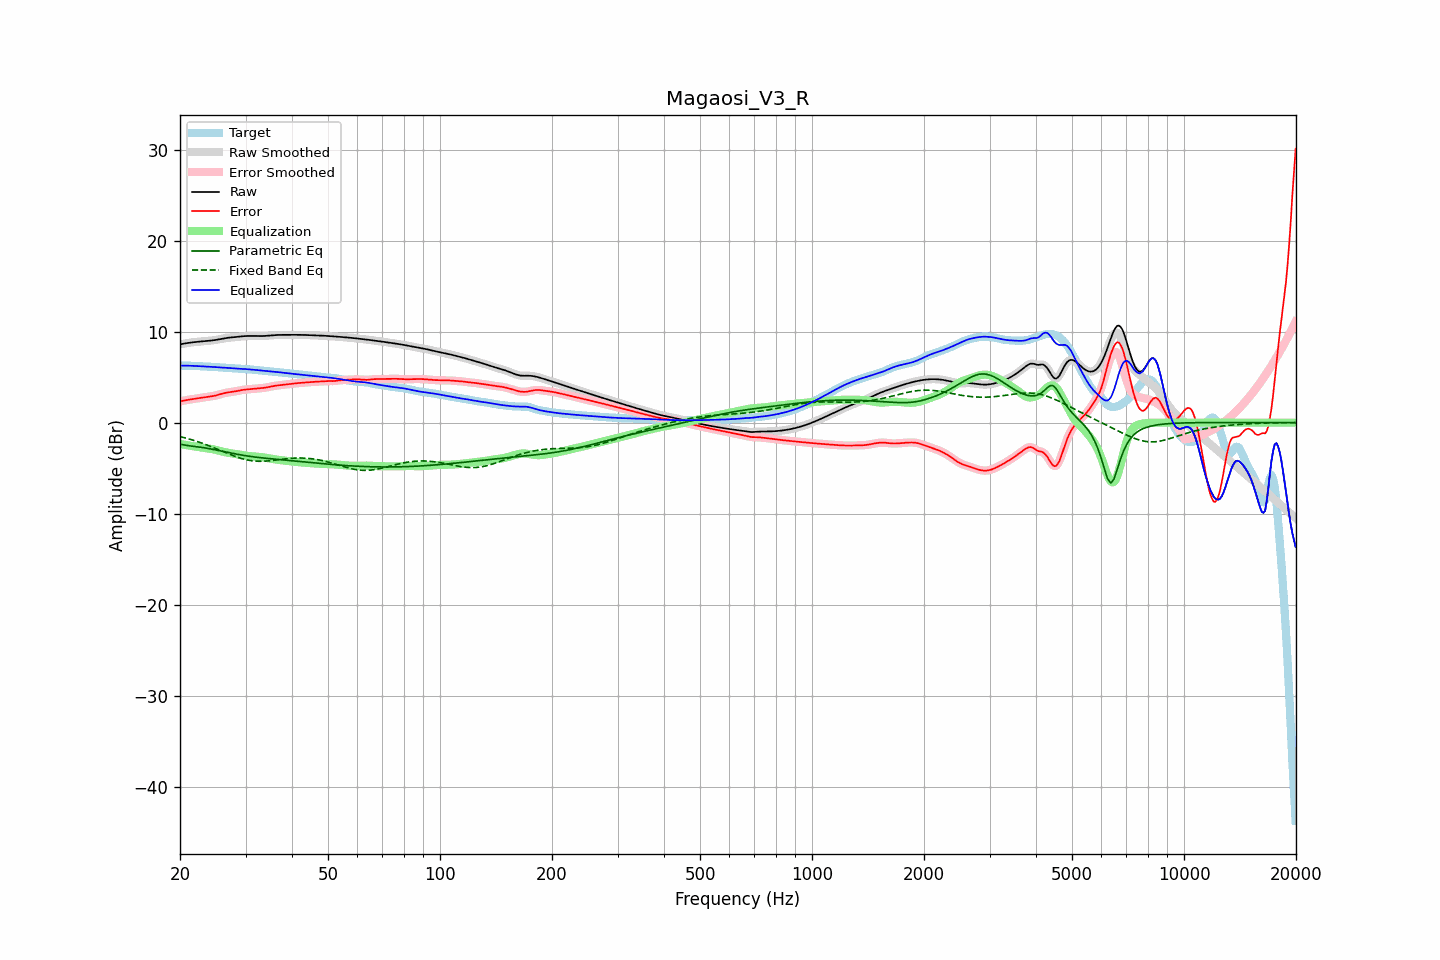

The table this chart was drawn from, first rows:
frequency, raw, error, smoothed, error_smoothed, equalization, parametric_eq, fixed_band_eq, equalized_raw, equalized_smoothed, target
20.00, 8.60, 2.34, 8.60, 2.34, -2.34, -2.37, -1.53, 6.26, 6.26, 6.26
20.20, 8.63, 2.37, 8.63, 2.37, -2.37, -2.40, -1.58, 6.26, 6.26, 6.26
20.40, 8.67, 2.41, 8.67, 2.41, -2.41, -2.44, -1.62, 6.26, 6.26, 6.26
20.61, 8.70, 2.44, 8.70, 2.44, -2.44, -2.47, -1.67, 6.26, 6.26, 6.26
20.81, 8.73, 2.47, 8.73, 2.47, -2.47, -2.50, -1.72, 6.26, 6.26, 6.26
21.02, 8.75, 2.50, 8.76, 2.50, -2.50, -2.53, -1.77, 6.25, 6.25, 6.25
21.23, 8.78, 2.53, 8.78, 2.53, -2.53, -2.55, -1.82, 6.25, 6.25, 6.25
21.44, 8.80, 2.56, 8.80, 2.56, -2.56, -2.57, -1.87, 6.24, 6.24, 6.24
21.66, 8.83, 2.59, 8.83, 2.59, -2.59, -2.59, -1.92, 6.24, 6.24, 6.24
21.87, 8.85, 2.62, 8.85, 2.62, -2.62, -2.62, -1.98, 6.23, 6.23, 6.23
22.09, 8.86, 2.64, 8.86, 2.64, -2.64, -2.64, -2.04, 6.22, 6.22, 6.22
22.31, 8.88, 2.67, 8.88, 2.67, -2.67, -2.66, -2.09, 6.21, 6.21, 6.21
22.54, 8.90, 2.70, 8.90, 2.70, -2.70, -2.69, -2.15, 6.20, 6.20, 6.20
22.76, 8.91, 2.73, 8.91, 2.72, -2.72, -2.71, -2.22, 6.19, 6.19, 6.19
22.99, 8.93, 2.75, 8.93, 2.75, -2.75, -2.74, -2.28, 6.18, 6.18, 6.18
23.22, 8.94, 2.78, 8.94, 2.78, -2.77, -2.77, -2.34, 6.17, 6.17, 6.17
23.45, 8.96, 2.80, 8.96, 2.80, -2.80, -2.79, -2.41, 6.16, 6.16, 6.16
23.69, 8.97, 2.82, 8.97, 2.82, -2.82, -2.82, -2.48, 6.15, 6.16, 6.15
23.92, 8.99, 2.85, 8.99, 2.85, -2.85, -2.86, -2.54, 6.15, 6.15, 6.15
24.16, 9.01, 2.87, 9.01, 2.87, -2.87, -2.89, -2.61, 6.14, 6.14, 6.14
24.40, 9.03, 2.90, 9.03, 2.90, -2.90, -2.92, -2.68, 6.13, 6.12, 6.13
24.65, 9.05, 2.93, 9.05, 2.93, -2.94, -2.96, -2.76, 6.11, 6.11, 6.12
24.89, 9.08, 2.97, 9.08, 2.97, -2.98, -2.99, -2.83, 6.10, 6.10, 6.11
25.14, 9.11, 3.02, 9.11, 3.02, -3.02, -3.03, -2.90, 6.09, 6.09, 6.09
25.39, 9.14, 3.06, 9.14, 3.07, -3.07, -3.06, -2.98, 6.07, 6.07, 6.08
25.65, 9.18, 3.12, 9.18, 3.12, -3.12, -3.10, -3.05, 6.06, 6.06, 6.06
25.91, 9.21, 3.17, 9.21, 3.17, -3.16, -3.14, -3.13, 6.05, 6.05, 6.04
26.16, 9.25, 3.22, 9.25, 3.22, -3.21, -3.17, -3.20, 6.04, 6.04, 6.03
26.43, 9.28, 3.26, 9.28, 3.26, -3.25, -3.21, -3.27, 6.03, 6.03, 6.02
26.69, 9.30, 3.29, 9.30, 3.29, -3.28, -3.25, -3.35, 6.02, 6.02, 6.01
26.96, 9.33, 3.32, 9.33, 3.32, -3.32, -3.28, -3.42, 6.01, 6.01, 6.00
27.23, 9.34, 3.35, 9.34, 3.35, -3.35, -3.32, -3.49, 6.00, 6.00, 5.99
27.50, 9.36, 3.37, 9.36, 3.37, -3.38, -3.35, -3.56, 5.98, 5.98, 5.99
27.77, 9.37, 3.39, 9.37, 3.40, -3.40, -3.39, -3.63, 5.97, 5.97, 5.97
28.05, 9.38, 3.42, 9.38, 3.42, -3.43, -3.42, -3.70, 5.95, 5.95, 5.96
28.33, 9.40, 3.45, 9.40, 3.45, -3.46, -3.46, -3.76, 5.94, 5.94, 5.95
28.62, 9.42, 3.49, 9.42, 3.49, -3.49, -3.49, -3.82, 5.93, 5.93, 5.93
28.90, 9.44, 3.53, 9.45, 3.53, -3.52, -3.52, -3.88, 5.92, 5.92, 5.92
29.19, 9.47, 3.56, 9.47, 3.56, -3.56, -3.55, -3.93, 5.91, 5.91, 5.91
29.48, 9.49, 3.59, 9.49, 3.59, -3.58, -3.58, -3.98, 5.90, 5.90, 5.90
29.78, 9.50, 3.62, 9.50, 3.62, -3.61, -3.61, -4.03, 5.89, 5.89, 5.89
30.08, 9.51, 3.64, 9.51, 3.64, -3.63, -3.64, -4.07, 5.88, 5.88, 5.88
30.38, 9.52, 3.65, 9.52, 3.65, -3.65, -3.67, -4.11, 5.87, 5.86, 5.87
30.68, 9.52, 3.67, 9.52, 3.67, -3.67, -3.69, -4.14, 5.85, 5.85, 5.85
30.99, 9.52, 3.69, 9.52, 3.69, -3.69, -3.72, -4.17, 5.84, 5.84, 5.84
31.30, 9.52, 3.70, 9.52, 3.70, -3.70, -3.74, -4.20, 5.82, 5.82, 5.82
31.61, 9.52, 3.72, 9.52, 3.72, -3.72, -3.77, -4.22, 5.81, 5.81, 5.80
31.93, 9.52, 3.73, 9.52, 3.73, -3.73, -3.79, -4.23, 5.79, 5.79, 5.79
32.24, 9.52, 3.75, 9.52, 3.75, -3.74, -3.81, -4.24, 5.77, 5.77, 5.77
32.57, 9.51, 3.76, 9.51, 3.76, -3.76, -3.83, -4.25, 5.75, 5.75, 5.75
32.89, 9.51, 3.77, 9.51, 3.78, -3.78, -3.85, -4.25, 5.73, 5.73, 5.74
33.22, 9.51, 3.79, 9.51, 3.79, -3.80, -3.87, -4.25, 5.71, 5.71, 5.72
33.55, 9.52, 3.82, 9.52, 3.82, -3.82, -3.89, -4.24, 5.70, 5.70, 5.70
33.89, 9.53, 3.84, 9.53, 3.84, -3.85, -3.91, -4.23, 5.68, 5.68, 5.68
34.23, 9.54, 3.87, 9.54, 3.87, -3.88, -3.93, -4.22, 5.66, 5.66, 5.67
34.57, 9.56, 3.91, 9.56, 3.91, -3.91, -3.95, -4.20, 5.65, 5.65, 5.65
34.92, 9.58, 3.94, 9.58, 3.94, -3.94, -3.96, -4.19, 5.63, 5.63, 5.63
35.27, 9.59, 3.98, 9.59, 3.98, -3.98, -3.98, -4.17, 5.62, 5.62, 5.62
35.62, 9.61, 4.01, 9.61, 4.01, -4.01, -4.00, -4.15, 5.60, 5.60, 5.60
35.97, 9.62, 4.04, 9.62, 4.04, -4.04, -4.01, -4.13, 5.59, 5.58, 5.58
... 635 more rows
